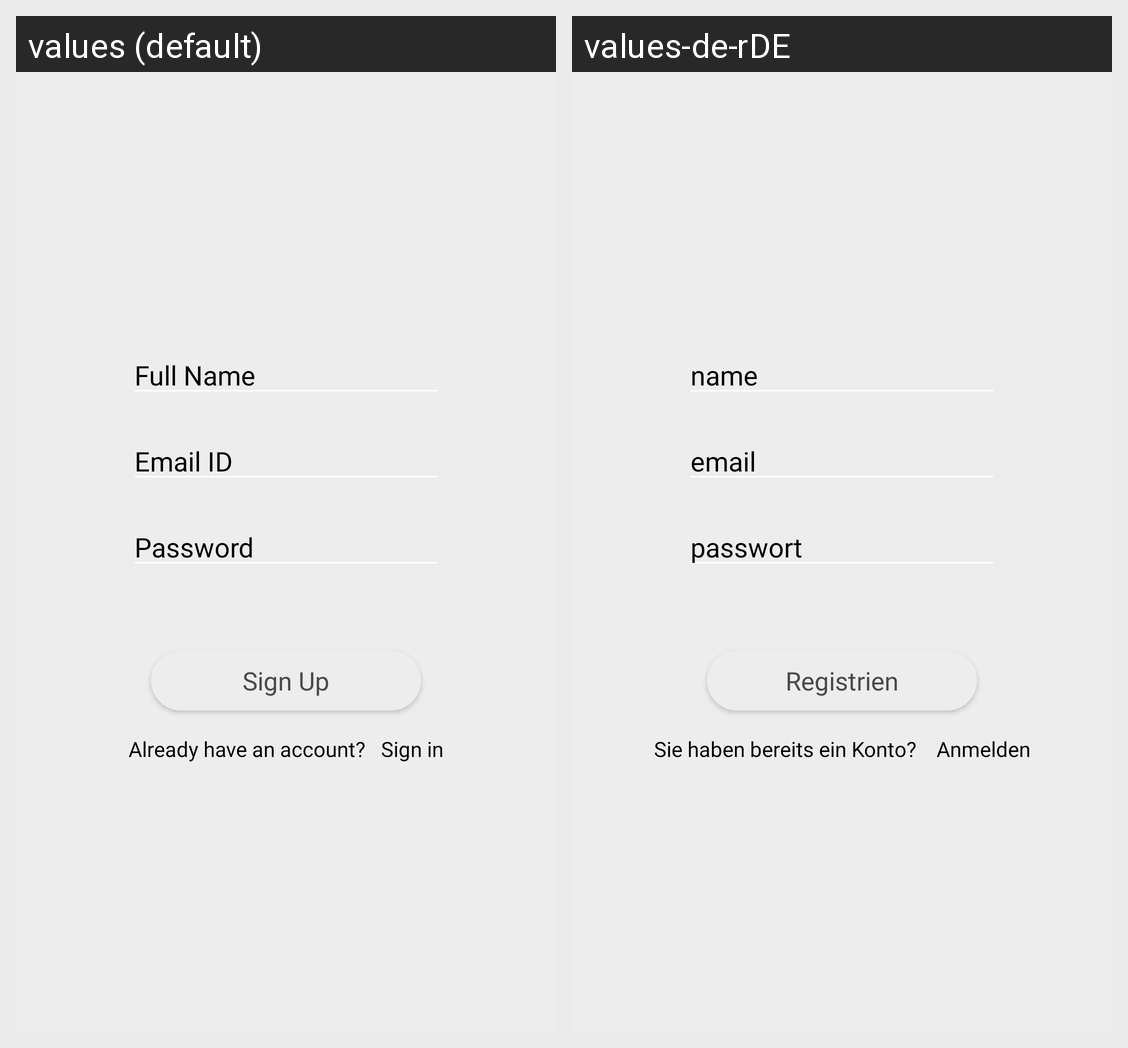

Translations of the strings shown on this Android screen, per locale in the grid:
Android screen res/layout/activity_sign_up.xml rendered under 2 locales, left to right: values (default), values-de-rDE. Device: Nexus 5 (rendered at 1080×1920; each locale shown at half size, 540×960, under a caption strip naming it); theme Theme.AppCompat.NoActionBar.
Strings drawn on this screen, with the default value and each locale's value (text and hints the layout hard-codes, and strings that could not be matched under every locale, appear in the picture but are not listed):

signUp_name
  values: Full Name
  values-de-rDE: name

signUp_email
  values: Email ID
  values-de-rDE: email

signUp_password
  values: Password
  values-de-rDE: passwort

signUp_signUp
  values: Sign Up
  values-de-rDE: Registrien

signUp_signIn1
  values: Already have an account?
  values-de-rDE: Sie haben bereits ein Konto?

signUp_signIn2
  values: Sign in
  values-de-rDE:  Anmelden
